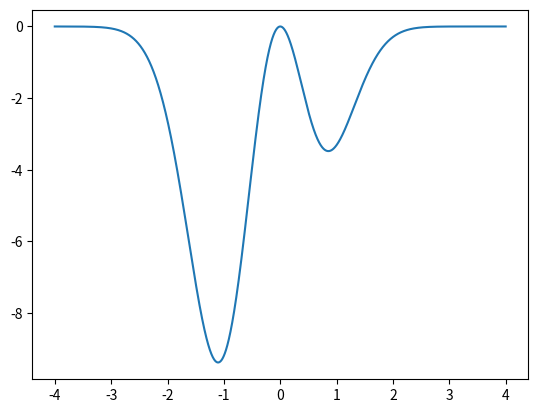

The script that saved this image:
import numpy as np
import matplotlib.pyplot as plt
import matplotlib as mpl
import math

dx = 0.001
x = np.arange(-4, 4, dx)
f0 = lambda x: x**2*(x-4)**2*np.exp(-x**2)*(-1)
plt.plot(x, f0(x))
plt.show()

from scipy.optimize import minimize
result = minimize(f0, x0=1)
print(result)